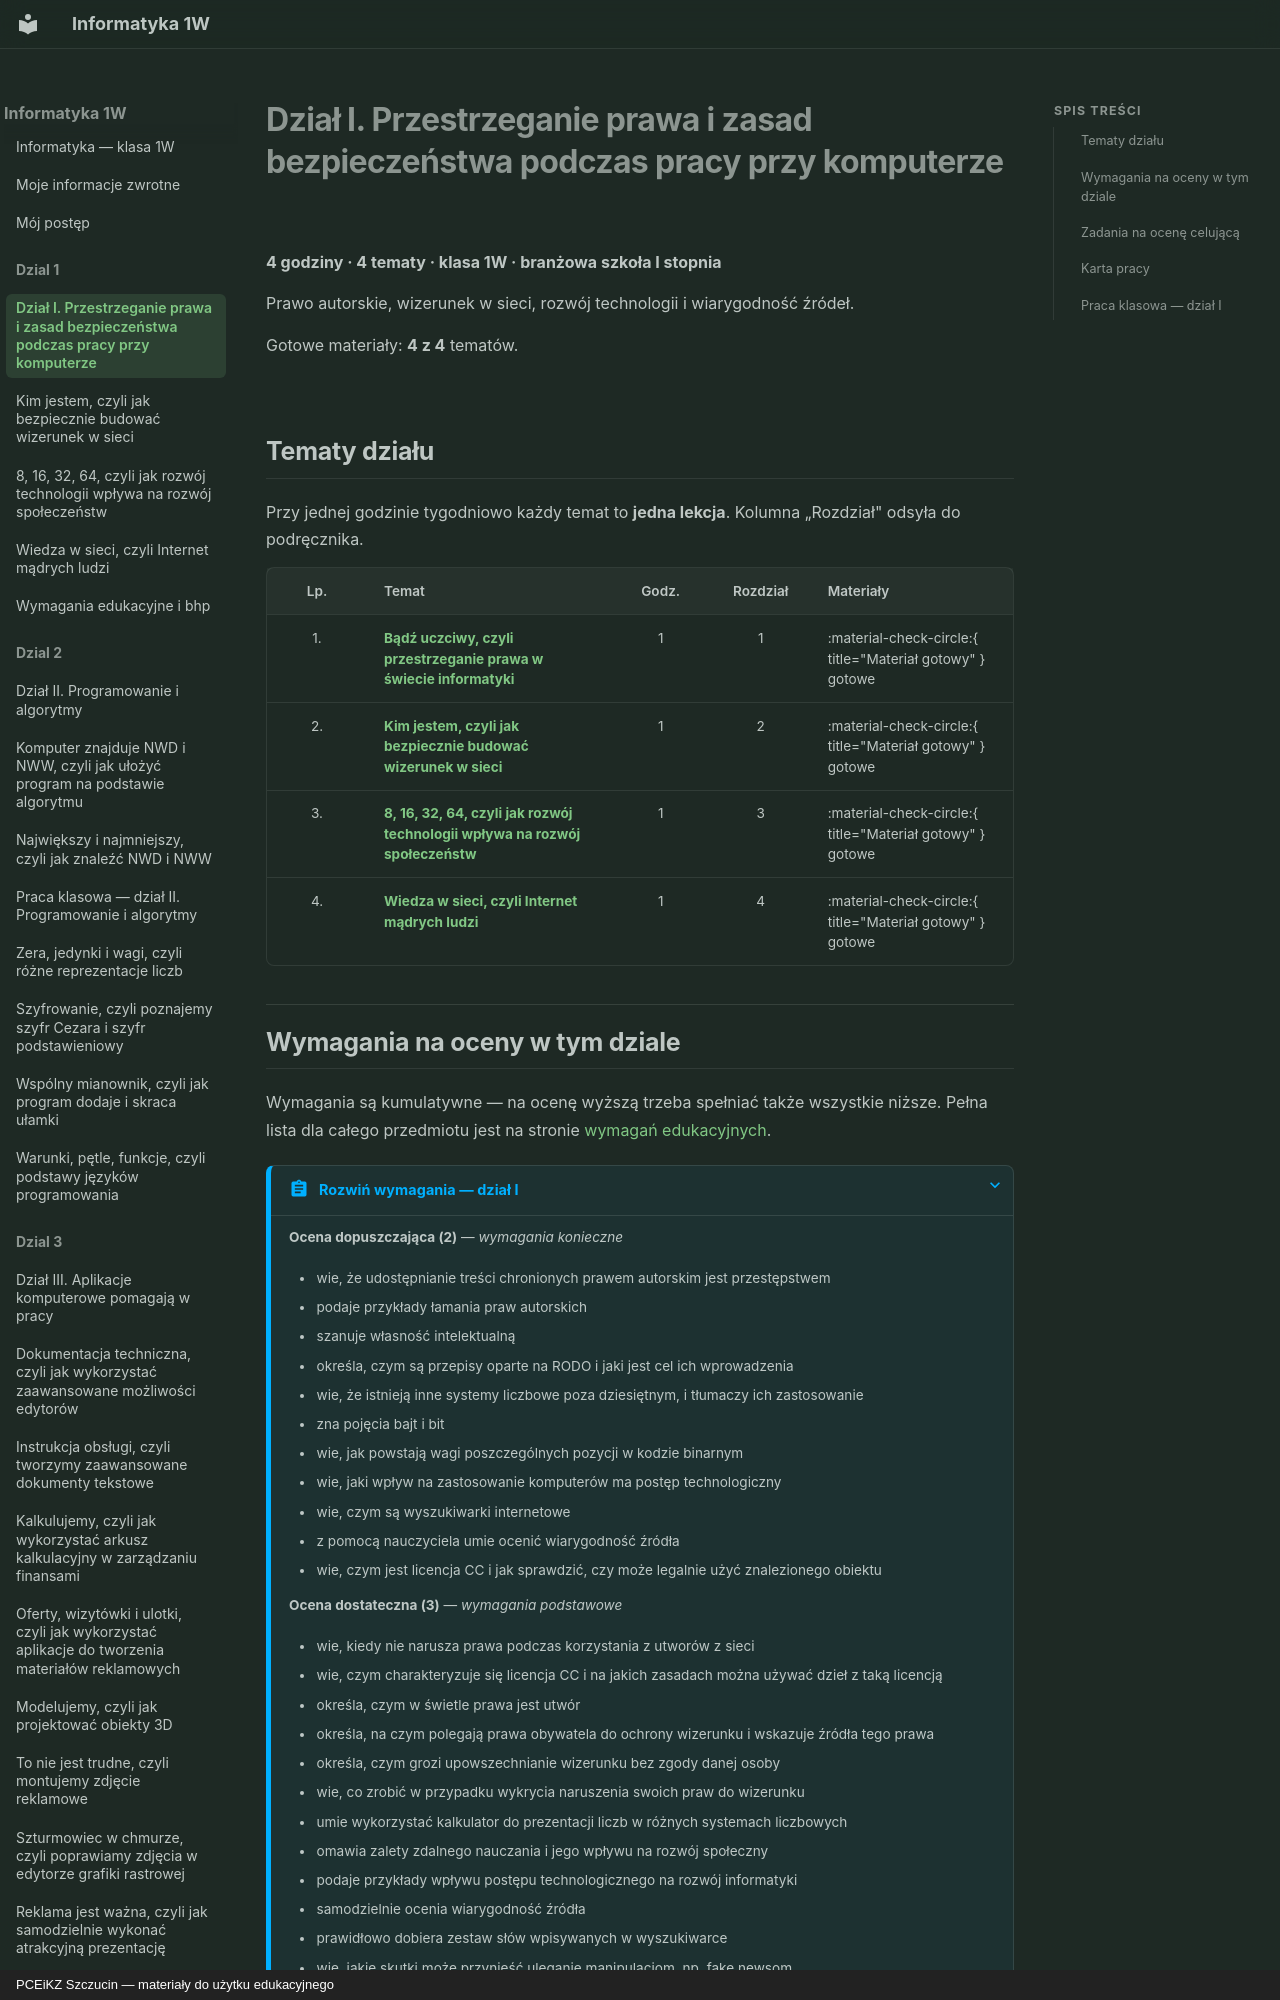

repository: JosiMate/inf-sb · page: dzial-1/index.html · generator: mkdocs · copyright: PCEiKZ Szczucin — materiały do użytku edukacyjnego

# Dział I. Przestrzeganie prawa i zasad bezpieczeństwa podczas pracy przy komputerze

**4 godziny · 4 tematy · klasa 1W · branżowa szkoła I stopnia**

Prawo autorskie, wizerunek w sieci, rozwój technologii i wiarygodność źródeł.

Gotowe materiały: **4 z 4** tematów.

## Tematy działu

Przy jednej godzinie tygodniowo każdy temat to **jedna lekcja**. Kolumna
„Rozdział" odsyła do podręcznika.

| Lp. | Temat | Godz. | Rozdział | Materiały |
| :---: | --- | :---: | :---: | --- |
| 1. | **[Bądź uczciwy, czyli przestrzeganie prawa w świecie informatyki](wymagania-i-bhp.md)** | 1 | 1 | :material-check-circle:{ title="Materiał gotowy" } gotowe |
| 2. | **[Kim jestem, czyli jak bezpiecznie budować wizerunek w sieci](kim-jestem.md)** | 1 | 2 | :material-check-circle:{ title="Materiał gotowy" } gotowe |
| 3. | **[8, 16, 32, 64, czyli jak rozwój technologii wpływa na rozwój społeczeństw](rozwoj-technologii.md)** | 1 | 3 | :material-check-circle:{ title="Materiał gotowy" } gotowe |
| 4. | **[Wiedza w sieci, czyli Internet mądrych ludzi](wiedza-w-sieci.md)** | 1 | 4 | :material-check-circle:{ title="Materiał gotowy" } gotowe |
